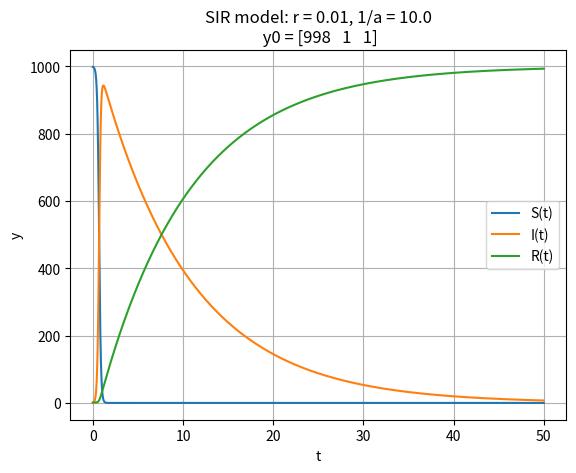

Write Python code to recreate this figure.
# ode_sir.py: SIRモデル
# 解説文書 -> https://www.orsj.or.jp/archive2/or56-12/or56-12_728.pdf
import numpy as np
# ODEintパッケージ
import scipy.integrate as scint
# グラフ描画ライブラリ
# matplotlib
import matplotlib as mp
import matplotlib.pyplot as plt

# 総人口
n = 1000

# 初期感染者数 > 0
i0 = 1

# 初期回復者数
r0 = 1

# 初期感染予備群数
s0 = n - (i0 + r0) # 総人口 S + I + R = n

# 平均感染期間 inv_a = 1 / a
inv_a = 10 # 日数
a = 1.0 / float(inv_a)

# 伝達係数
r = 0.01 # 感染力 = r * I(t)

# y' = func(y, t)
def func(y0, t0):
    y = [
        -r * y0[0] * y0[1],  # S
         r * y0[0] * y0[1] - a * y0[1],  # I
         a * y0[1]  # R
    ]
    return y

# 初期値
y0 = np.array([s0, i0, r0])

# t = [0, 50]を0.001刻みで
t = np.arange(0, 50, 0.001)

#print('t = ', t)

# 常微分方程式を解く
y1 = scint.odeint(func, y0, t)

# t-yグラフを描画
figure, axis = plt.subplots()

# 値をセット
axis.plot(t, y1[:, 0], label='S(t)')
axis.plot(t, y1[:, 1], label='I(t)')
axis.plot(t, y1[:, 2], label='R(t)')

# x軸，y軸，グラフタイトルをセット
axis.set(xlabel = 't', ylabel = 'y', title = 'SIR model: ' + 'r = ' + str(r) + ', 1/a = ' + str(1/a) + '\n y0 = ' + str(y0) + '')

# グリッドを描画
axis.grid()

# 凡例
axis.legend()

# グラフ保存ファイル名
#figure.savefig('sir.png')

# グラフ表示
plt.show()
